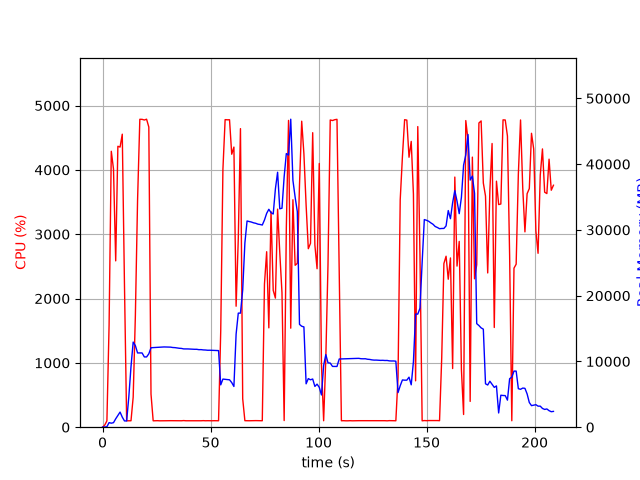

Data behind this chart, as committed beside it:
elapsed_time, nproc, cpu, mem_real, mem_virtual
4.839897155761719e-05, 1, 0.0, 12.37, 3188
1.008, 1, 32.7, 26.42, 125.1
2.018, 1, 99.0, 78.62, 696.6
3.028, 1, 1585, 695.1, 4800
4.049, 1, 4289, 611.4, 5184
5.07, 1, 4013, 687.8, 5184
6.088, 1, 2586, 1275, 7084
7.096, 1, 4366, 1783, 7084
8.114, 1, 4354, 2299, 8620
9.131, 1, 4555, 1533, 8620
10.15, 1, 2211, 954, 9644
11.16, 1, 99.3, 954, 9644
12.16, 1, 100.4, 4621, 30814
13.17, 1, 100.2, 9199, 30814
14.18, 1, 466.9, 12943, 30814
15.19, 1, 1731, 12406, 30814
16.21, 1, 3527, 11292, 30814
17.26, 1, 4786, 11292, 30814
18.3, 1, 4786, 11291, 30814
19.34, 1, 4775, 10684, 30814
20.38, 1, 4788, 10682, 30814
21.42, 1, 4666, 11156, 31314
22.43, 1, 515.0, 12082, 32314
23.44, 1, 99.3, 12102, 32314
24.44, 1, 100.3, 12126, 32314
25.45, 1, 101.3, 12141, 32314
26.46, 1, 99.3, 12163, 32314
27.47, 1, 99.3, 12180, 32314
28.47, 1, 100.2, 12202, 32314
29.48, 1, 100.3, 12191, 32314
30.49, 1, 101.2, 12176, 32314
31.5, 1, 101.3, 12172, 32314
32.5, 1, 101.1, 12117, 32314
33.51, 1, 101.1, 12098, 32314
34.52, 1, 101.0, 12042, 32314
35.53, 1, 102.0, 12000, 32314
36.54, 1, 100.1, 11977, 32314
37.55, 1, 103.0, 11903, 32314
38.56, 1, 100.1, 11907, 32314
39.57, 1, 100.0, 11899, 32314
40.58, 1, 100.1, 11879, 32314
41.59, 1, 101.0, 11860, 32314
42.6, 1, 100.0, 11844, 32314
43.61, 1, 101.1, 11844, 32314
44.62, 1, 100.0, 11787, 32314
45.63, 1, 100.1, 11794, 32314
46.64, 1, 102.0, 11750, 32314
47.65, 1, 100.1, 11735, 32314
48.66, 1, 101.0, 11699, 32314
49.66, 1, 100.1, 11703, 32314
50.67, 1, 100.0, 11686, 32314
51.68, 1, 101.0, 11683, 32314
52.69, 1, 100.1, 11650, 32314
53.7, 1, 100.1, 11647, 32314
54.71, 1, 1500, 6435, 32314
55.72, 1, 4007, 7317, 32314
56.74, 1, 4781, 7272, 32314
57.76, 1, 4778, 7240, 32314
58.78, 1, 4779, 7208, 32314
59.8, 1, 4243, 6786, 32314
... 147 more rows
